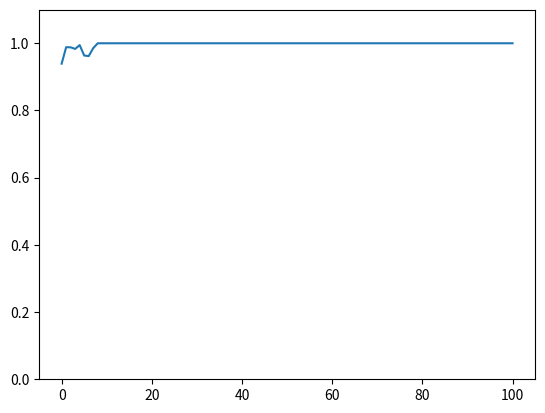

Write Python code to recreate this figure.
from cmath import sqrt
import numpy as np
import matplotlib.pyplot as plt


DIM_X = 6 # sqrt(N_TASKS*2)
DIM_Y = 6 # sqrt(N_TASKS*2)

policyTable = [ [106560 , 102982 , 90179 , 0 , 0 , 113432 , 104099 , 75465 , 2772 , 109278 , 95909 , 78506 , 101419 , 89714 , 68987 , 82937 , 73381 , 26229 , 0 , 96344 , 76139 , 48091 , 85704 , 86114 , 81530 , 12541 , 40693 , 0 , 37662 , 34594 , 41015 , 0 , 0 , 0 , 0 ] ,
 [122675 , 123069 , 113517 , 46312 , 0 , 127479 , 118781 , 83948 , 73519 , 113787 , 89447 , 103114 , 99993 , 81174 , 69701 , 109971 , 104216 , 95492 , 6781 , 113872 , 95713 , 87982 , 101787 , 83749 , 60238 , 86607 , 95637 , 42929 , 79368 , 90561 , 76970 , 36094 , 7723 , 34941 , 0] ,
 [126556 , 105553 , 49953 , 0 , 0 , 131112 , 93881 , 76465 , 0 , 110298 , 102253 , 57799 , 63681 , 89180 , 70210 , 103656 , 74781 , 33431 , 0 , 101817 , 100631 , 33287 , 95171 , 94479 , 78870 , 65636 , 365 , 0 , 74685 , 14330 , 48701 , 0 , 0 , 9758 , 0 ] ]

tasks = [1, 1 ,1 ,1 ,1  ,0 ,2, 0 ,2 ,1 ,0 , 1, 1, 1 ,1 ,1 ,1  ,0 ,2, 0 ,2 ,1 ]

cluster = np.zeros((DIM_X, DIM_Y), dtype=int)

def main():

    # policy table normalization
    for state in range(len(policyTable)):
        max = 0
        for score in range(len(policyTable[state])):
            if policyTable[state][score] > max:
                max = policyTable[state][score]
        for score in range(len(policyTable[state])):
            policyTable[state][score] = policyTable[state][score] / max

    # generate random application caracterization
    for x in range(len(cluster)):
        for y in range(len(cluster[x])):
            cluster[x][y] = -1
            # if x == 1 and y == 1:
            #     cluster[x][y] = 1

    allocation_score = []
    allocation_score.append(allocate())
    for i in range(100):
        allocation_score.append(reallocate())

    print(cluster)
    max = 0
    for i in range(len(allocation_score)):
        if max < allocation_score[i]:
            max = allocation_score[i]
    for i in range(len(allocation_score)):
        allocation_score[i] = allocation_score[i] / max

    plt.plot(allocation_score)
    plt.ylim(0, 1.1)
    plt.show()

def allocate():
    for task in range(len(tasks)):
        #creating the allocation array
        array = np.zeros((DIM_X*DIM_Y, 3))
        for x in range(len(cluster)):
            for y in range(len(cluster[x])):
                array[(y*DIM_X)+x] = [int(x), int(y), policyTable[tasks[task]][getState(x,y)]]
                #print(str(int(x))+"x"+str(int(y))+" = "+str(policyTable[tasks[task]][getState(x,y)]))
        array.view('i8,i8,i8').sort(order=['f2'], axis=0)
        print(array)
        for i in reversed(range(len(array))):
            x = int(array[i][0])
            y = int(array[i][1])
            if cluster[x][y] == -1:
                print("task "+str(task)+" got PE "+str(array[i][0])+"x"+str(array[i][1]))
                cluster[x][y] = task
                break
    
    score = 0
    for x in range(len(cluster)):
        for y in range(len(cluster[x])):
            if cluster[x][y] != -1:
                task_type = tasks[cluster[x][y]]
                state = getState(x, y)
                score += policyTable[task_type][state]
    return score

def reallocate():
    for task in range(len(tasks)):
        # remove the task from the cluster
        for x in range(len(cluster)):
            for y in range(len(cluster[x])):
                if task == cluster[x][y]:
                    cluster[x][y] = -1

        # creating the allocation array
        array = np.zeros((DIM_X*DIM_Y, 3))
        for x in range(len(cluster)):
            for y in range(len(cluster[x])):
                array[(y*DIM_X)+x] = [int(x), int(y), policyTable[tasks[task]][getState(x,y)]]
                #print(str(int(x))+"x"+str(int(y))+" = "+str(policyTable[tasks[task]][getState(x,y)]))
        array.view('i8,i8,i8').sort(order=['f2'], axis=0)
        print(array)
        for i in reversed(range(len(array))):
            x = int(array[i][0])
            y = int(array[i][1])
            if cluster[x][y] == -1:
                print("task "+str(task)+" got PE "+str(array[i][0])+"x"+str(array[i][1]))
                cluster[x][y] = task
                break
    
    score = 0
    for x in range(len(cluster)):
        for y in range(len(cluster[x])):
            if cluster[x][y] != -1:
                task_type = tasks[cluster[x][y]]
                state = getState(x, y)
                score += policyTable[task_type][state]
    return score

            
def getState(x, y):
    immediate = np.zeros((3), dtype=int)
    if getSouth(x, y) != -1:
        immediate[tasks[getSouth(x, y)]]+=1
    if getNorth(x, y) != -1:
        immediate[tasks[getNorth(x, y)]]+=1
    if getEast(x, y) != -1:
        immediate[tasks[getEast(x, y)]]+=1
    if getWest(x, y) != -1:
        immediate[tasks[getWest(x, y)]]+=1
    
    a = immediate[0]
    b = immediate[1]
    c = immediate[2]

    state_a = int((a*a*a - 18*a*a + 107*a) / 6)
    state_b = int((11*b - b*b - 2*a*b) / 2)
    state_abc = state_a + state_b + c

    return state_abc

def getSouth(x, y):
    if(y > 0):
        return cluster[x][y-1]
    else:
        return -1

def getNorth(x, y):
    if(y < DIM_Y-1):
        return cluster[x][y+1]
    else:
        return -1


def getEast(x, y):
    if(x < DIM_X-1):
        return cluster[x+1][y]
    else:
        return -1

def getWest(x, y):
    if(x > 0):
        return cluster[x-1][y]
    else:
        return -1

#-----------------------------------------------------
if __name__ == '__main__': # chamada da funcao principal
    main()